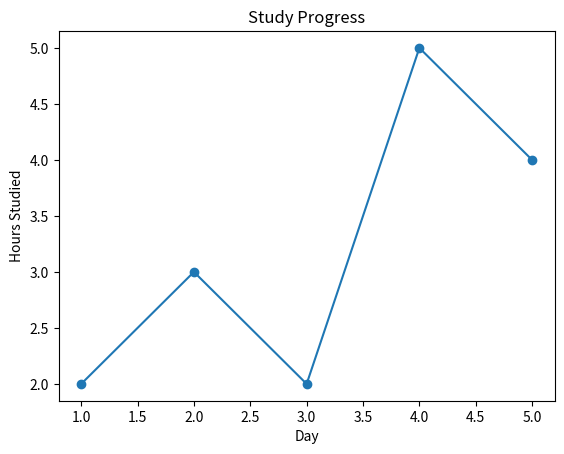
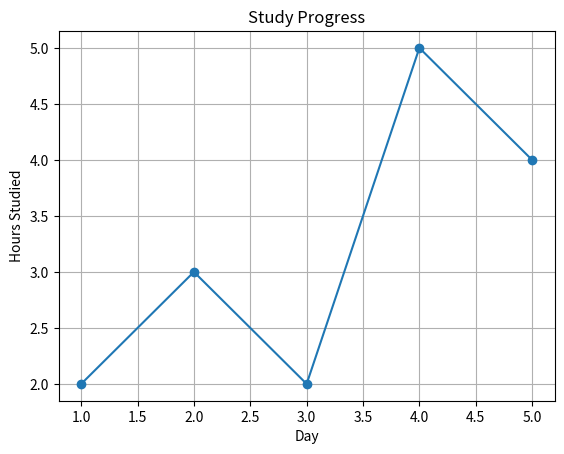
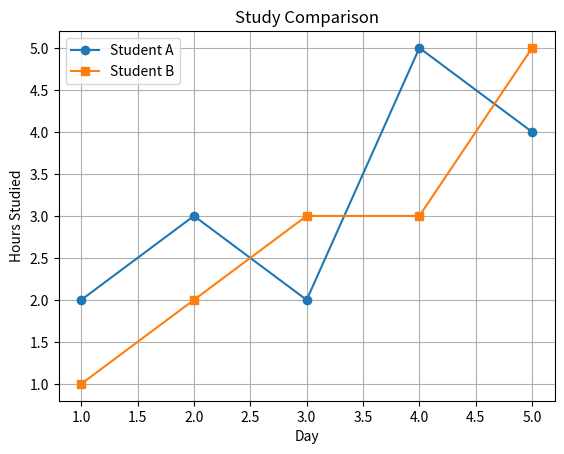

Source code (Python) for these figures, in order:
"""
Lesson File 2 - Labels, Readability, and Better Graphs

Goal:
Teach students how to make graphs easier to understand.

Estimated time:
12-15 minutes
"""

import matplotlib.pyplot as plt


# ============================================================
# Example 1: Axis Labels
# ============================================================

days = [1, 2, 3, 4, 5]
hours_studied = [2, 3, 2, 5, 4]

plt.plot(days, hours_studied, marker="o")

# xlabel describes the x-axis.
plt.xlabel("Day")

# ylabel describes the y-axis.
plt.ylabel("Hours Studied")

plt.title("Study Progress")
plt.show()


# ============================================================
# Example 2: Grid
# ============================================================
# A grid makes the graph easier to read.

days = [1, 2, 3, 4, 5]
hours_studied = [2, 3, 2, 5, 4]

plt.plot(days, hours_studied, marker="o")

plt.xlabel("Day")
plt.ylabel("Hours Studied")
plt.title("Study Progress")

# grid(True) shows background lines.
plt.grid(True)

plt.show()


# ============================================================
# Example 3: Multiple Lines and Legend
# ============================================================

days = [1, 2, 3, 4, 5]

student_a = [2, 3, 2, 5, 4]
student_b = [1, 2, 3, 3, 5]

# label gives a name to each line.
plt.plot(days, student_a, marker="o", label="Student A")
plt.plot(days, student_b, marker="s", label="Student B")

plt.xlabel("Day")
plt.ylabel("Hours Studied")
plt.title("Study Comparison")

plt.grid(True)

# legend() displays the labels of the lines.
plt.legend()

plt.show()
